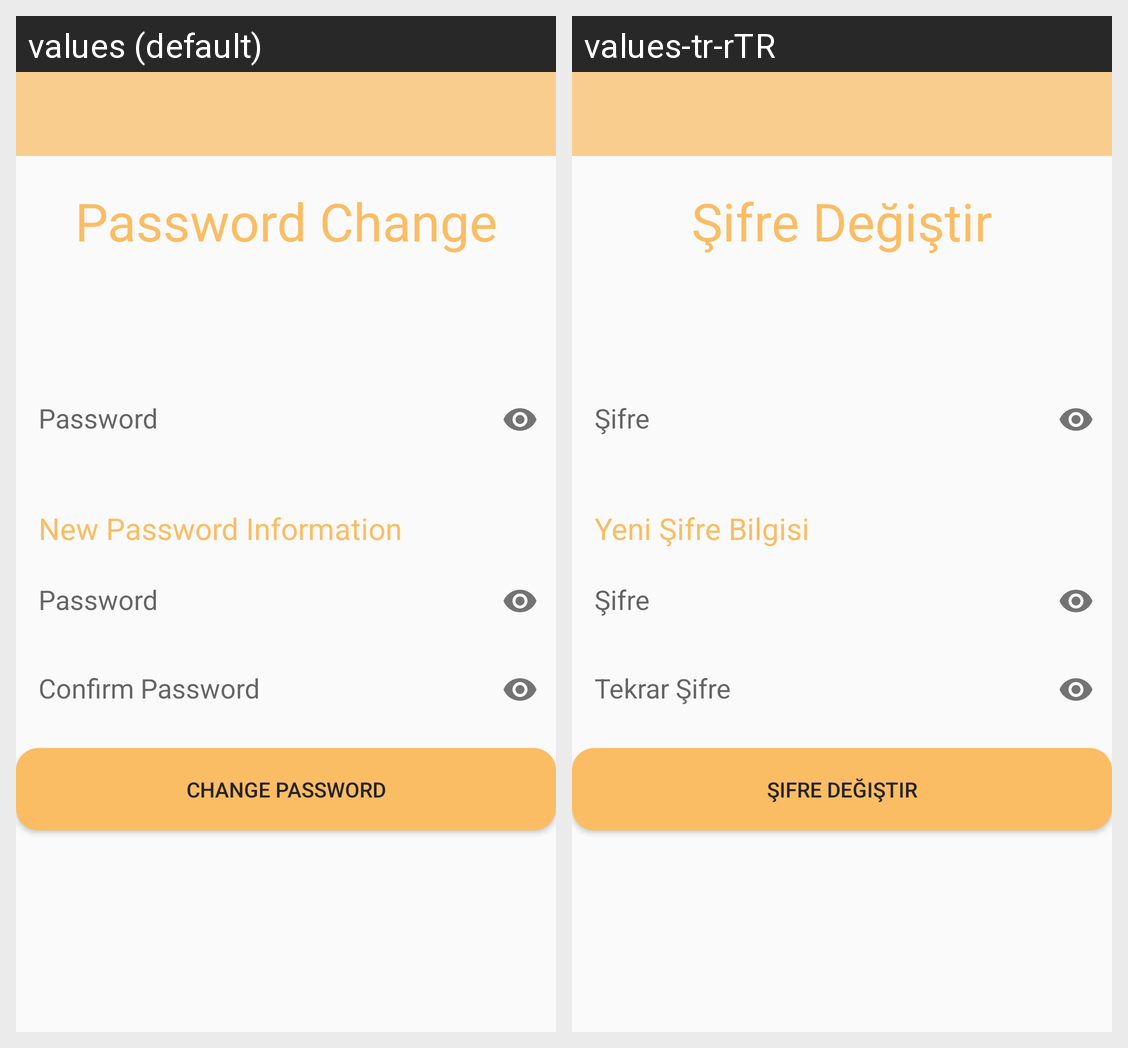

Translations of the strings shown on this Android screen, per locale in the grid:
Android screen res/layout/activity_password_change.xml rendered under 2 locales, left to right: values (default), values-tr-rTR. Device: Nexus 5 (rendered at 1080×1920; each locale shown at half size, 540×960, under a caption strip naming it); theme Theme.FarmerHelper.
Strings drawn on this screen, with the default value and each locale's value (text and hints the layout hard-codes, and strings that could not be matched under every locale, appear in the picture but are not listed):

password_change
  values: Password Change
  values-tr-rTR: Şifre Değiştir

new_password_information
  values: New Password Information
  values-tr-rTR: Yeni Şifre Bilgisi

change_password
  values: Change Password
  values-tr-rTR: Şifre Değiştir
